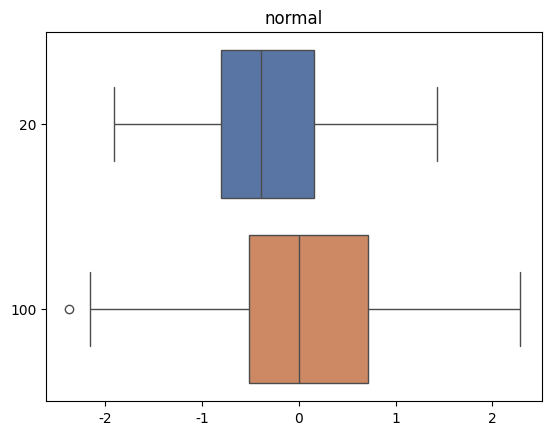
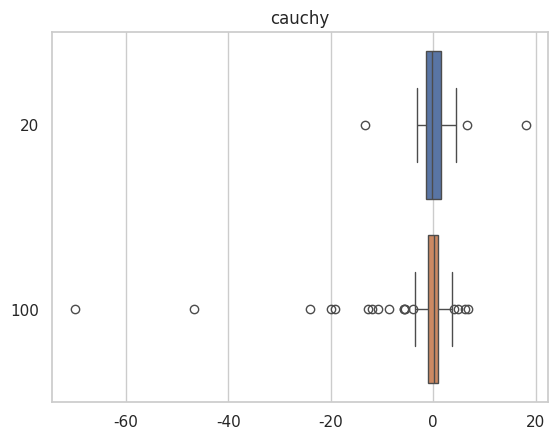
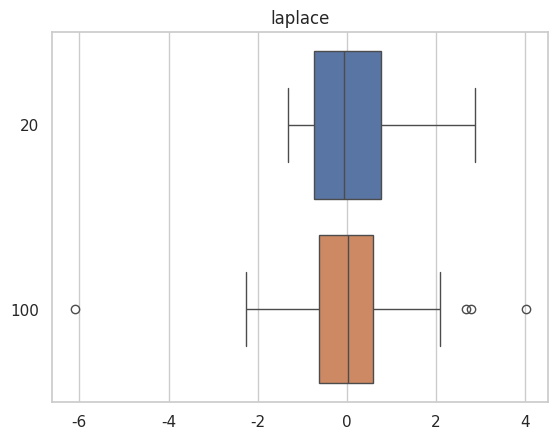
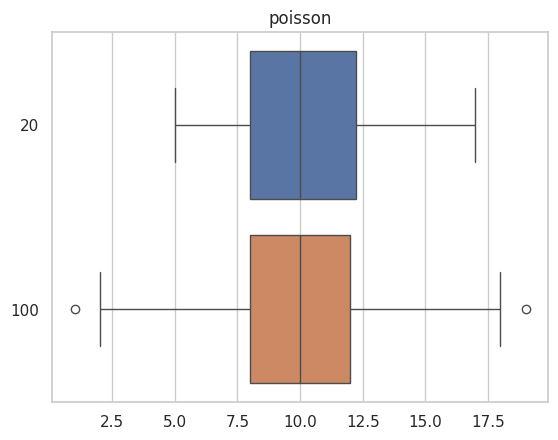
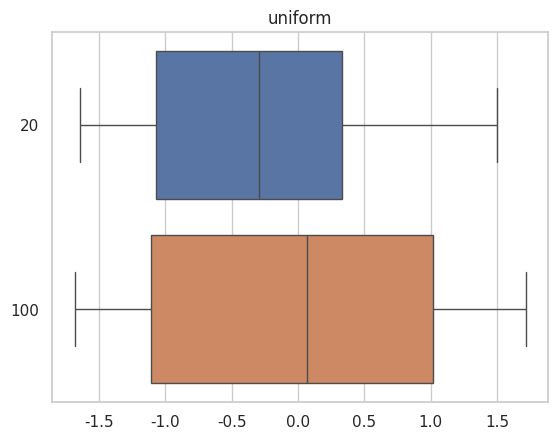

Recreate these plots in Python, in order.
import numpy
import matplotlib.pyplot as plot
import sys
import seaborn as sns

POISSON_P = 10
UNIFORM_L = -numpy.sqrt(3)
UNIFORM_R = numpy.sqrt(3)
LAPLAS_C = numpy.sqrt(2)
selection = [20, 100]


def standart_normal(x):
    return (1 / numpy.sqrt(2 * numpy.pi)) * numpy.exp(- x * x / 2)


def standart_cauchy(x):
    return 1 / (numpy.pi * (1 + x * x))


def laplace(x):
    return 1 / LAPLAS_C * numpy.exp(-LAPLAS_C * numpy.abs(x))


def poisson(x):
    return (numpy.power(x, POISSON_P) / numpy.math.factorial(POISSON_P)) * numpy.exp(-x)


def uniform(x):
    sign2 = x <= UNIFORM_R
    sign1 = x >= UNIFORM_L
    return 1 / (UNIFORM_R - UNIFORM_L) * sign1 * sign2


func_dict = {
    'normal': standart_normal,
    'cauchy': standart_cauchy,
    'laplace': laplace,
    'uniform': uniform,
    'poisson': poisson
}


def generate_laplace(x):
    return numpy.random.laplace(0, 1 / LAPLAS_C, x)


def generate_uniform(x):
    return numpy.random.uniform(UNIFORM_L, UNIFORM_R, x)


def generate_poisson(x):
    return numpy.random.poisson(POISSON_P, x)


generate_dict = {
    'normal': numpy.random.standard_normal,
    'cauchy': numpy.random.standard_cauchy,
    'laplace': generate_laplace,
    'uniform': generate_uniform,
    'poisson': generate_poisson
}


def Zr(x):
    return (numpy.amin(x) + numpy.amax(x)) / 2


def Zq(x):
    return (numpy.quantile(x, 1 / 4) + numpy.quantile(x, 3 / 4)) / 2


def Ztr(x):
    length = x.size
    r = (int)(length / 4)
    count = 0
    for i in range(r, length - r):
        count += x[i]
    return count / (length - 2 * r)


def IQR(x):
    return numpy.abs(numpy.quantile(x, 1 / 4) - numpy.quantile(x, 3 / 4))


def ejection(x):
    length = x.size
    count = 0
    left = numpy.quantile(x, 1 / 4) - 1.5 * IQR(x)
    right = numpy.quantile(x, 3 / 4) + 1.5 * IQR(x)
    for i in range(0, length):
        if (x[i] < left or x[i] > right):
            count += 1
    return count / length


pos_characteristic_dict = {
    'average': numpy.mean,
    'med': numpy.median,
    'Zr': Zr,
    'Zq': Zq,
    'Ztr r = n/4': Ztr
}

pos_char_name = [
    'average',
    'med',
    'Zr',
    'Zq',
    'Ztr r = n/4'
]


def E(z):
    return numpy.mean(z)


def D(z):
    return numpy.var(z)


def research(dist_type):
    # print('-------------------------------------')
    print()
    print(dist_type)

    data = []

    for num in selection:
        fict = []
        arr = numpy.sort(generate_dict[dist_type](num))
        data.append(arr)

        for i in range(0, 1000):
            arr = numpy.sort(generate_dict[dist_type](num))
            fict.append(ejection(arr))

        print("%-10s;" % ('n = %i' % num), end="")
        print("%-12f;" % E(fict), end="")
        print()

    plot.figure(dist_type)
    plot.title(dist_type)
    sns.set(style="whitegrid")
    axis = sns.boxplot(data=data, orient='h')
    plot.yticks(numpy.arange(2), ('20', '100'))
    plot.show()


def main():
    stream = open('out_file.csv', 'w')
    std = sys.stdout
    sys.stdout = stream

    research('normal')
    research('cauchy')
    research('laplace')
    research('poisson')
    research('uniform')

    stream.close()
    sys.stdout = std
    print("Done")


if __name__ == "__main__":
    main()
